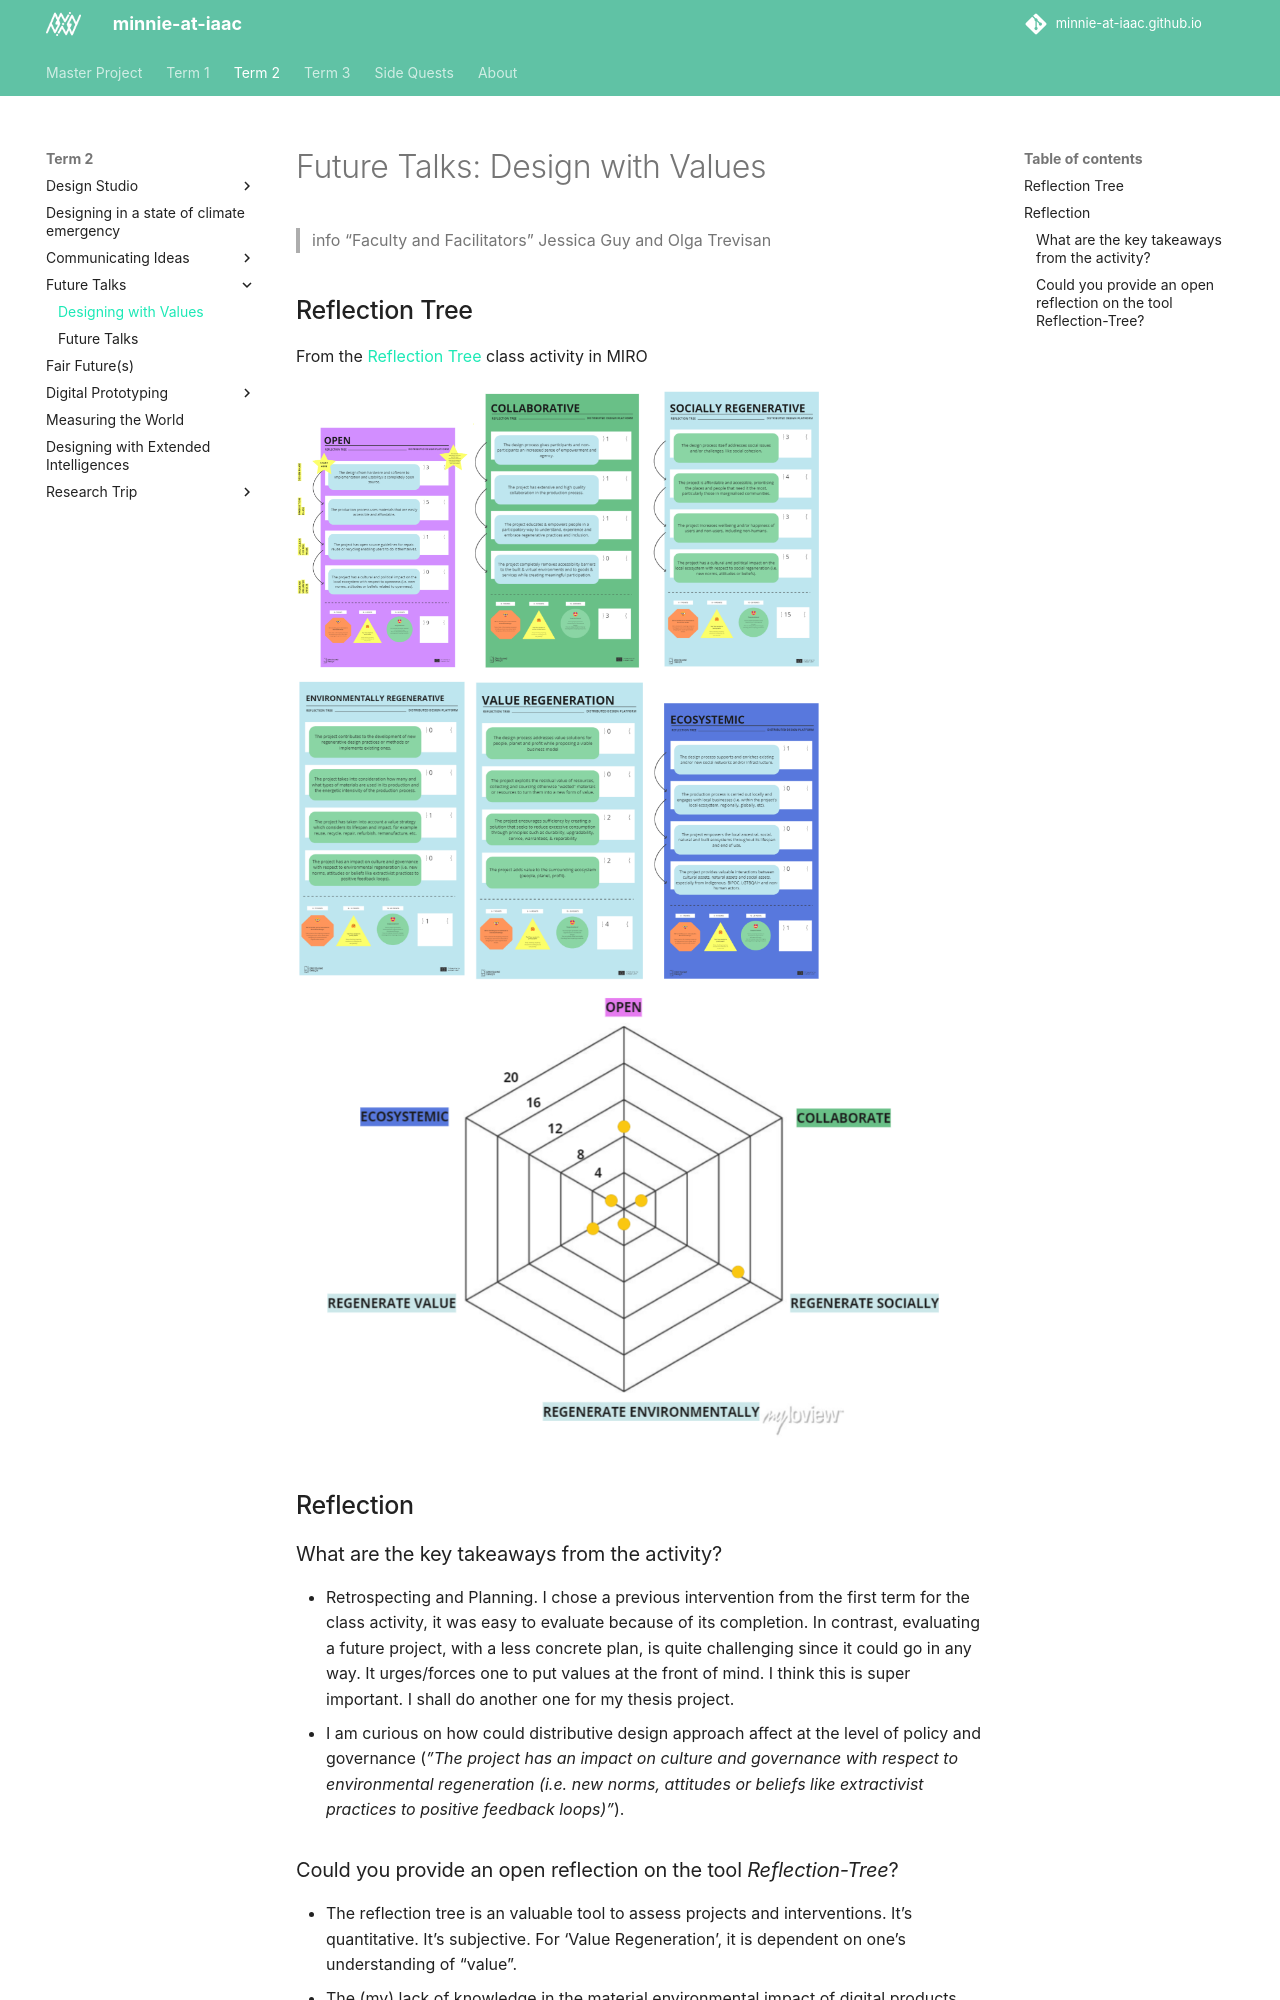

repository: minnie-at-iaac/minnie-at-iaac.github.io · page: term2/03-Future-Talks/Designing-with-values/index.html · generator: mkdocs

# Design with Values

!!! info "Faculty and Facilitators"
    Jessica Guy and Olga Trevisan

## Reflection Tree
From the [Reflection Tree](https://miro.com/app/board/uXjVN8fPjco=/?share_link_id=42589250457) class activity in MIRO

![](../../images/Design-with-values/reflection-tree-01.png){width=25% data-gallery="reflection-tree"}
![](../../images/Design-with-values/reflection-tree-02.png){width=25% data-gallery="reflection-tree"}
![](../../images/Design-with-values/reflection-tree-03.png){width=25% data-gallery="reflection-tree"}
![](../../images/Design-with-values/reflection-tree-04.png){width=25% data-gallery="reflection-tree"}
![](../../images/Design-with-values/reflection-tree-05.png){width=25% data-gallery="reflection-tree"}
![](../../images/Design-with-values/reflection-tree-06.png){width=25% data-gallery="reflection-tree"}
![](../../images/Design-with-values/reflection-tree-07.png){width=100% data-gallery="reflection-tree"}

## Reflection
### What are the key takeaways from the activity?
- Retrospecting and Planning. I chose a previous intervention from the first term for the class activity, it was easy to evaluate because of its completion. In contrast, evaluating a future project, with a less concrete plan, is quite challenging since it could go in any way. It urges/forces one to put values at the front of mind. I think this is super important. I shall do another one for my thesis project.
- I am curious on how could distributive design approach affect at the level of policy and governance (*”The project has an impact on culture and governance with respect to environmental regeneration (i.e. new norms, attitudes or beliefs like extractivist practices to positive feedback loops)”*).
